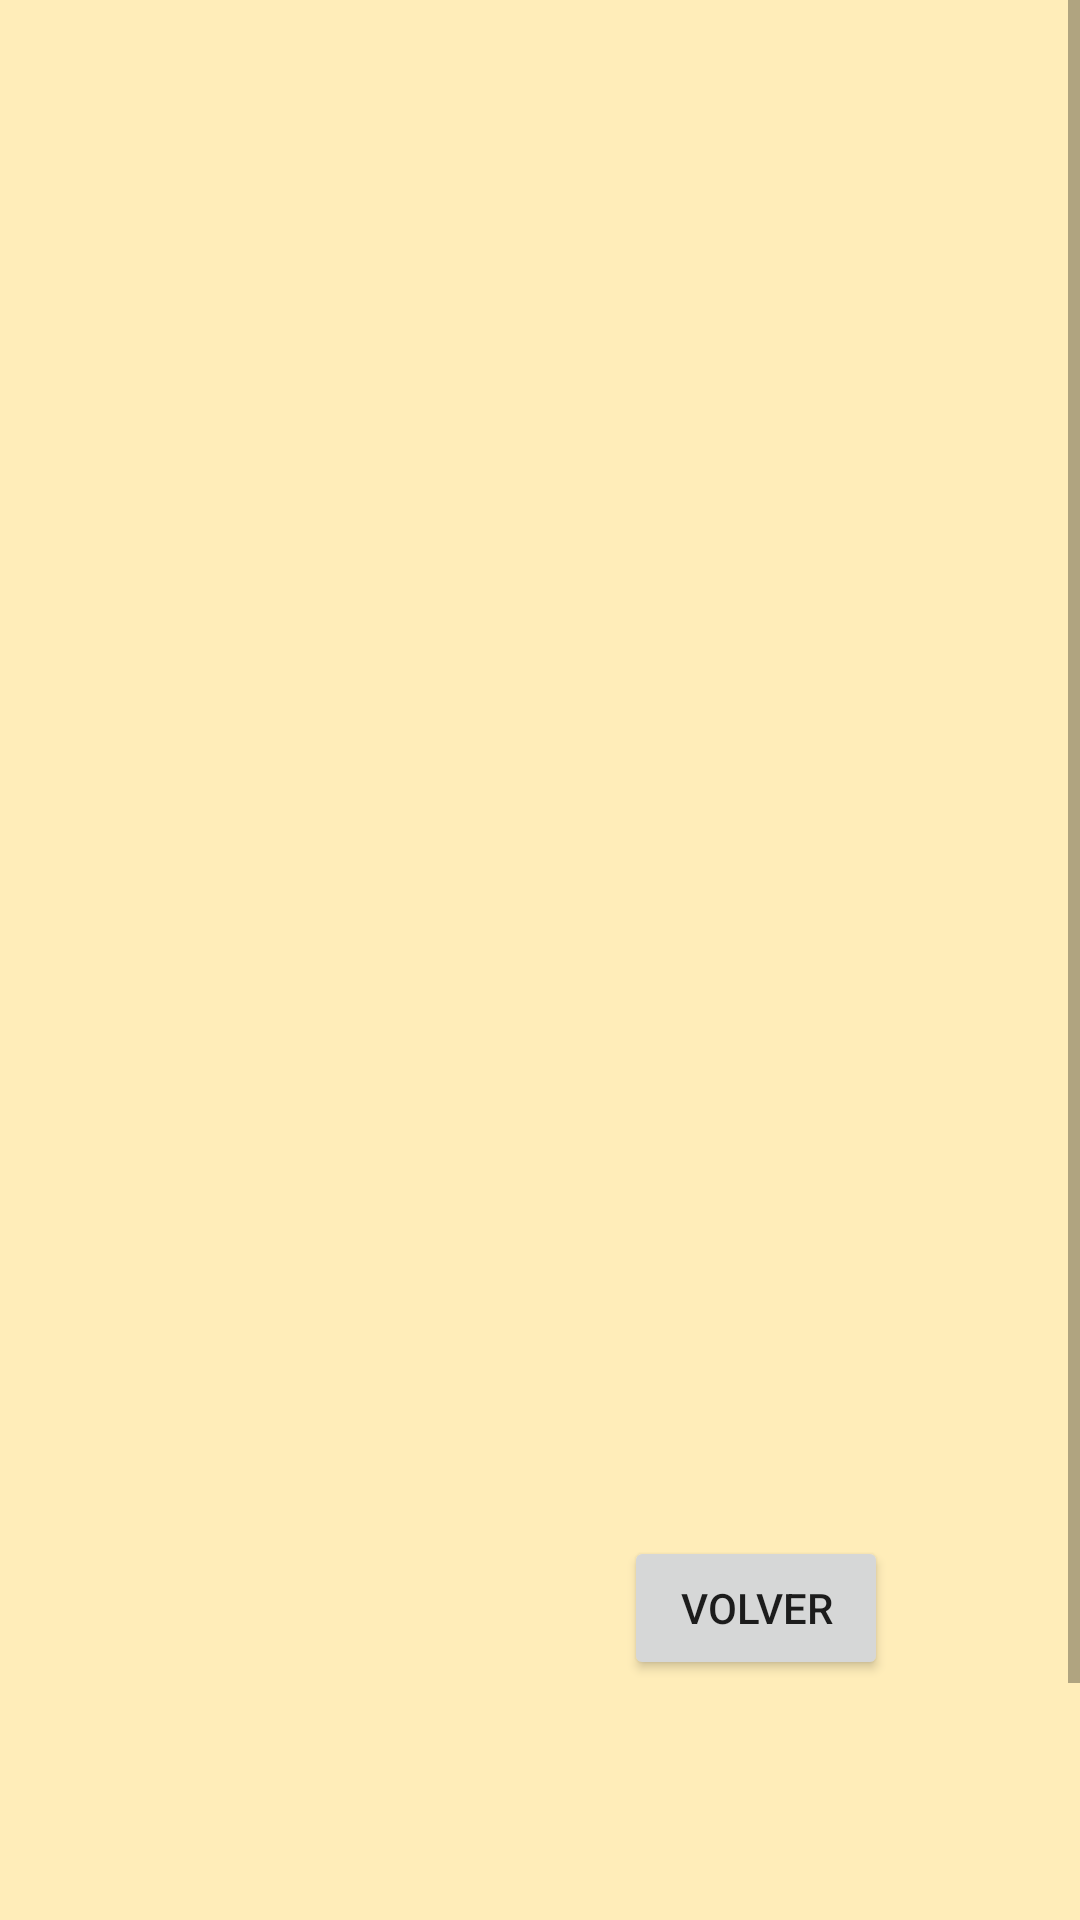

Layout XML and referenced resources for this Android screen:
<!-- AndroidManifest.xml: application theme Theme.AppCine -->
<!-- res/layout/activity_ventas.xml -->
<?xml version="1.0" encoding="utf-8"?>
<androidx.constraintlayout.widget.ConstraintLayout xmlns:android="http://schemas.android.com/apk/res/android"
    xmlns:app="http://schemas.android.com/apk/res-auto"
    xmlns:tools="http://schemas.android.com/tools"
    android:layout_width="match_parent"
    android:layout_height="match_parent"
    tools:context=".VentasActivity">

    <ScrollView
        android:layout_width="match_parent"
        android:layout_height="match_parent">

        <LinearLayout
            android:layout_width="match_parent"
            android:layout_height="wrap_content"
            android:orientation="vertical" >

            <androidx.recyclerview.widget.RecyclerView
                android:id="@+id/ventaRecicler"
                android:layout_width="409dp"
                android:layout_height="729dp"
                android:layout_marginStart="1dp"
                android:layout_marginTop="1dp"
                android:layout_marginEnd="1dp" />
        </LinearLayout>
    </ScrollView>

    <Button
        android:id="@+id/volverButVentas"
        android:layout_width="wrap_content"
        android:layout_height="wrap_content"
        android:layout_marginEnd="64dp"
        android:layout_marginBottom="80dp"
        android:text="Volver"
        app:layout_constraintBottom_toBottomOf="parent"
        app:layout_constraintEnd_toEndOf="parent" />
</androidx.constraintlayout.widget.ConstraintLayout>
<!-- resources referenced by this layout -->
<resources>
  <style name="Theme.AppCine" parent="Theme.MaterialComponents.DayNight.DarkActionBar">
          
          <item name="colorPrimary">@color/principal</item>
          <item name="colorPrimaryVariant">@color/principalVariante</item>
          <item name="colorOnPrimary">@color/white</item>
          
          <item name="colorSecondary">@color/segundo</item>
          <item name="colorSecondaryVariant">@color/segundoVariante</item>
          <item name="colorOnSecondary">@color/black</item>
          <item name="android:windowBackground">@color/backgroundColor</item>
          
          <item name="android:statusBarColor">?attr/colorPrimaryVariant</item>
          
      </style>
  <color name="principal">#e7768c</color>
  <color name="principalVariante">#ffc72c</color>
  <color name="white">#FFFFFFFF</color>
  <color name="segundo">#ffaaaa</color>
  <color name="segundoVariante">#ffe499</color>
  <color name="black">#FF000000</color>
  <color name="backgroundColor">#FFEDB9</color>
</resources>
